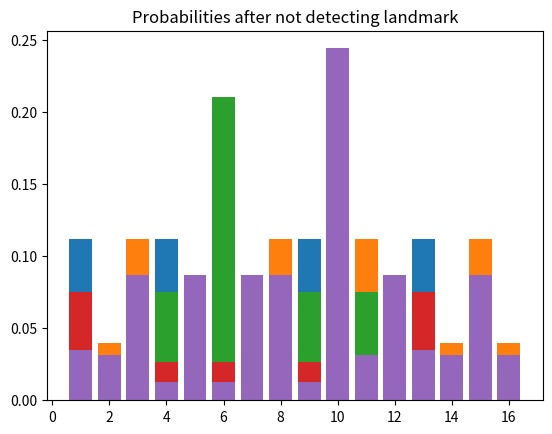

This chart was generated by the following Python code:
import matplotlib.pyplot as plt

# normalize probabilities
def normalize(x):
    normalization_factor = 1 / sum(x)
    for i in range(len(x)):
        x[i] *= normalization_factor
    return x

def main():
    probabilities = []

    for i in range(0,16):
        probabilities.append(1/16)

    # robot detects first landmark
    for i in range(0,16):
        probabilities[i] = 0.25

    probabilities[1-1] = 0.7
    probabilities[4-1] = 0.7
    probabilities[6-1] = 0.7
    probabilities[9-1] = 0.7
    probabilities[13-1] = 0.7

    probabilities = normalize(probabilities)

    print("Probabilities at the beginning:")
    print(probabilities)

    # open windows with simple graph visualizing the probabilities as bar chart and the title "Probabilities at the beginning"
    plt.bar(range(1,17), probabilities)
    plt.title("Probabilities at the beginning")
    plt.show()

    # robot moves two cells clockwise
    # moves every element in probabilities by two positions to the right
    probabilities = probabilities[-2:] + probabilities[:-2]

    print("Probabilities after moving two cells clockwise:")
    print(probabilities)

    # open windows with simple graph visualizing the probabilities as bar chart and the title "Probabilities after moving two cells clockwise"
    plt.bar(range(1,17), probabilities)
    plt.title("Probabilities after moving two cells clockwise")
    plt.show()

    # robot detects second landmark
    for i in range(0,16):
        if i == 1-1 or i == 4-1 or i == 6-1 or i == 9-1 or i == 13-1:
            probabilities[i] *= 0.7
        else:
            probabilities[i] *= 0.25
    
    probabilities = normalize(probabilities)

    print("Probabilities after detecting second landmark:")
    print(probabilities)

    # open windows with simple graph visualizing the probabilities as bar chart and the title "Probabilities after detecting second landmark"
    plt.bar(range(1,17), probabilities)
    plt.title("Probabilities after detecting second landmark")
    plt.show()
    

    # robot moves four cells clockwise
    probabilities = probabilities[-4:] + probabilities[:-4]

    print("Probabilities after moving four cells clockwise:")
    print(probabilities)

    # open windows with simple graph visualizing the probabilities as bar chart and the title "Probabilities after moving four cells clockwise"
    plt.bar(range(1,17), probabilities)
    plt.title("Probabilities after moving four cells clockwise")
    plt.show()
    

    # robot does not detect landmark
    for i in range(0,16):
        if i == 1-1 or i == 4-1 or i == 6-1 or i == 9-1 or i == 13-1:
            probabilities[i] *= 0.30
        else:
            probabilities[i] *= 0.75

    probabilities = normalize(probabilities)

    print("Probabilities after not detecting landmark:")
    print(probabilities)

    # open windows with simple graph visualizing the probabilities as bar chart and the title "Probabilities after not detecting landmark"
    plt.bar(range(1,17), probabilities)
    plt.title("Probabilities after not detecting landmark")
    plt.show()


    max_prob_pos = probabilities.index(max(probabilities))
    print("Most likely start position:", max_prob_pos-6+1)


if __name__ == "__main__":
    main()